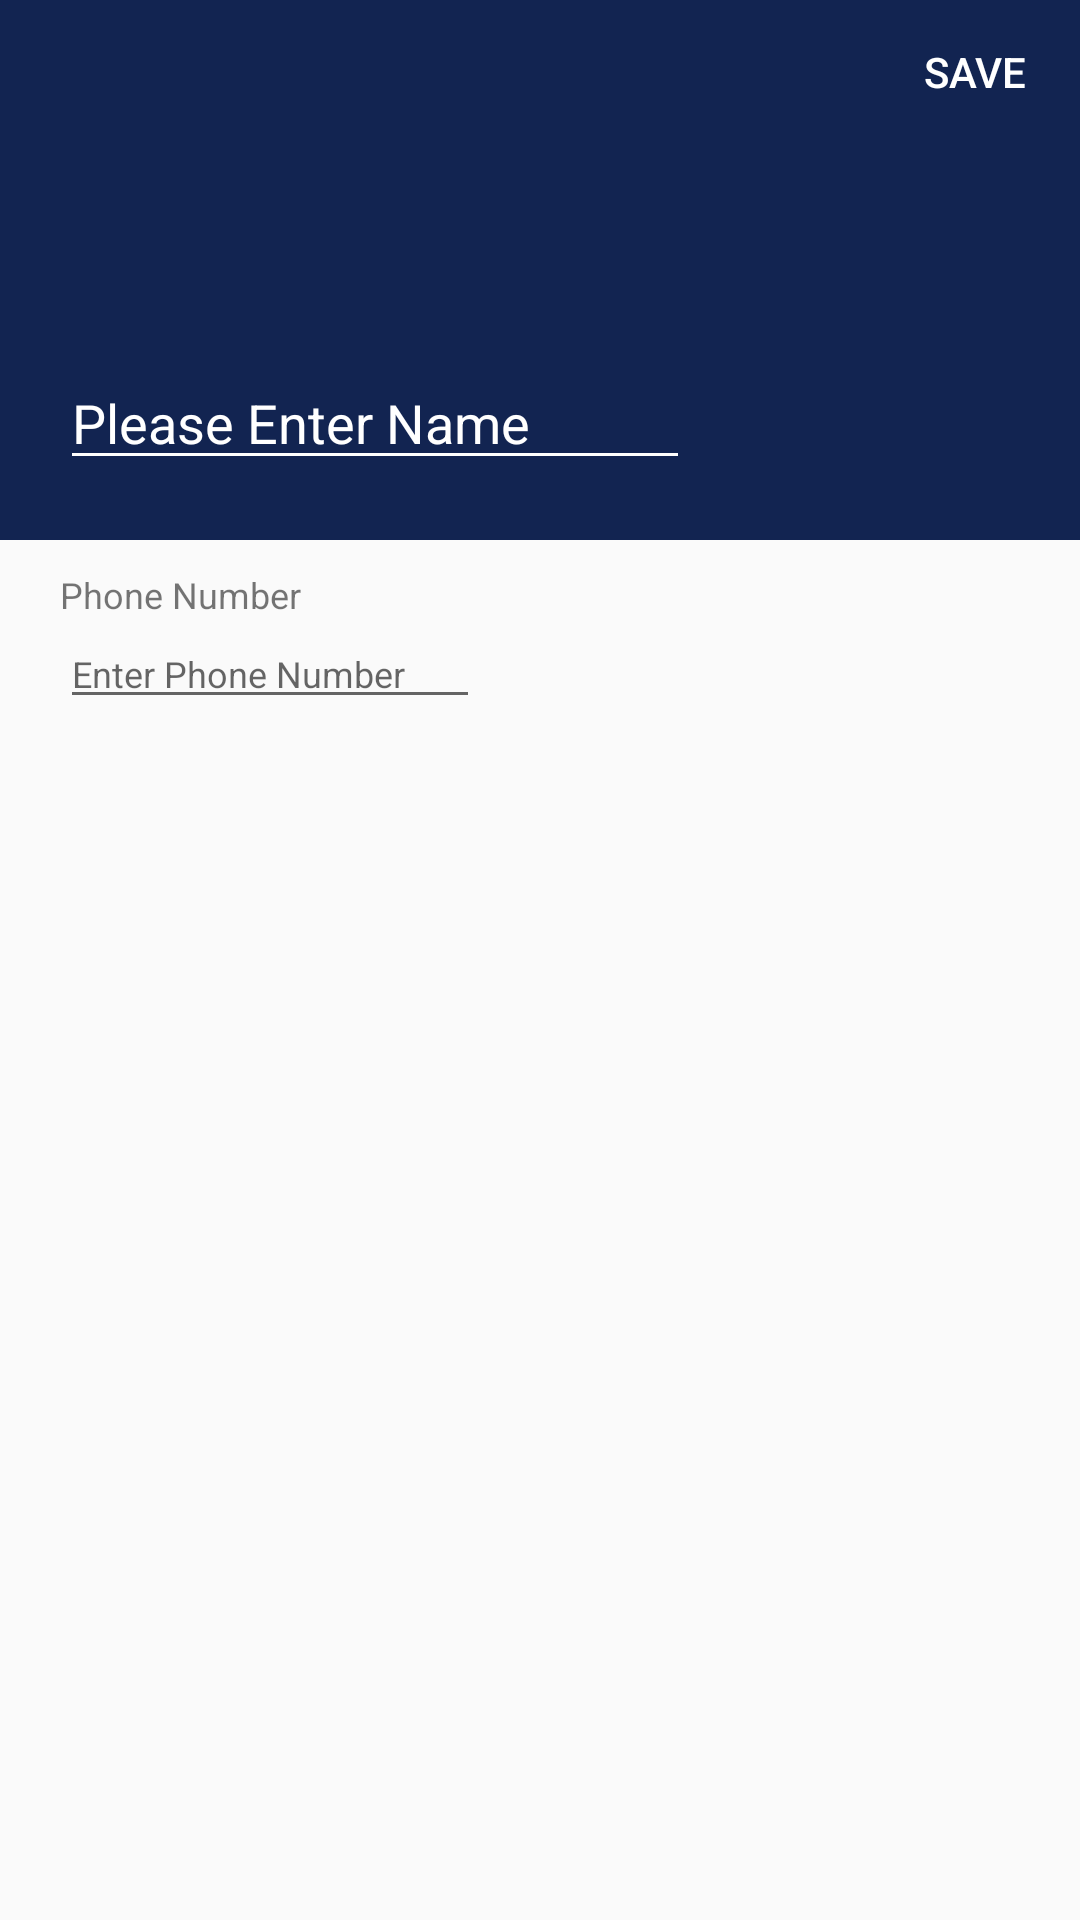

The Android layout XML behind this screen, and the referenced resources:
<!-- AndroidManifest.xml: application theme AppTheme -->
<!-- res/layout/activity_addcontact.xml -->
<?xml version="1.0" encoding="utf-8"?>
<RelativeLayout xmlns:android="http://schemas.android.com/apk/res/android"
    xmlns:app="http://schemas.android.com/apk/res-auto"
    android:layout_width="match_parent" android:layout_height="match_parent">

    <LinearLayout
        android:layout_width="match_parent"
        android:layout_height="match_parent"
        android:orientation="vertical">

        <RelativeLayout
            android:layout_width="match_parent"
            android:layout_height="180dp"
            android:background="#122451">

            <EditText
                android:id="@+id/addName"
                android:layout_width="wrap_content"
                android:layout_height="wrap_content"
                android:layout_alignParentBottom="true"
                android:layout_alignParentStart="true"
                android:layout_marginBottom="20dp"
                android:layout_marginLeft="20dp"
                android:ems="10"
                android:inputType="textPersonName"
                android:hint="Please Enter Name"
                android:textColorHint="@android:color/white"
                android:backgroundTint="@android:color/white"
                android:imeOptions="actionNext"
                android:textColor="#ffffee" />

            <Button
                android:id="@+id/save_button"
                android:layout_width="70dp"
                android:layout_height="wrap_content"
                android:layout_alignParentEnd="true"
                android:layout_alignParentTop="true"
                android:background="@android:color/transparent"
                android:text="Save"
                android:textColor="@android:color/white" />

        </RelativeLayout>

        <RelativeLayout
            android:layout_width="match_parent"
            android:layout_height="match_parent"
            android:layout_marginLeft="20dp"
            android:layout_marginTop="10dp">

            <TextView
                android:id="@+id/dis_phoneNumber"
                android:layout_width="match_parent"
                android:layout_height="wrap_content"
                android:text="Phone Number"
                android:textSize="12sp" />

            <EditText
                android:id="@+id/addPhoneNumber"
                android:layout_width="wrap_content"
                android:layout_height="wrap_content"
                android:layout_alignParentStart="true"
                android:layout_below="@+id/dis_phoneNumber"
                android:ems="10"
                android:hint="Enter Phone Number"
                android:inputType="text|phone"
                android:maxLength="13"
                android:textSize="12sp" />

        </RelativeLayout>

    </LinearLayout>

</RelativeLayout>
<!-- resources referenced by this layout -->
<resources>
  <style name="AppTheme" parent="Theme.AppCompat.Light.DarkActionBar">
          
          <item name="colorPrimary">#EDC22E</item>
          <item name="colorPrimaryDark">#EDC22E</item>
          <item name="colorAccent">@color/colorAccent</item>
      </style>
  <color name="colorAccent">#FF4081</color>
</resources>
